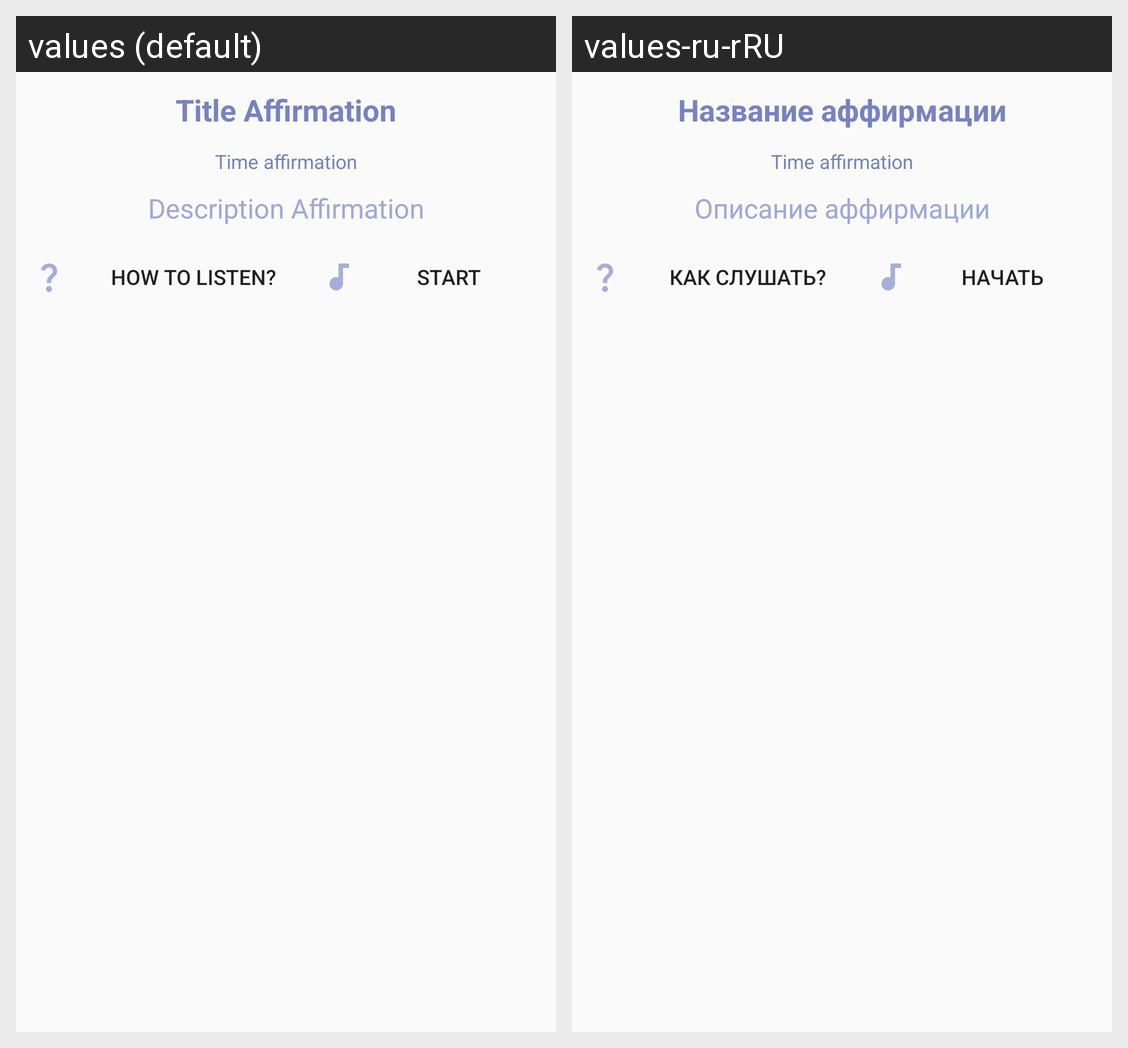

Translations of the strings shown on this Android screen, per locale in the grid:
Android screen res/layout/activity_detail_affirmation.xml rendered under 2 locales, left to right: values (default), values-ru-rRU. Device: Nexus 5 (rendered at 1080×1920; each locale shown at half size, 540×960, under a caption strip naming it); theme Theme.MyMood.
Strings drawn on this screen, with the default value and each locale's value (text and hints the layout hard-codes, and strings that could not be matched under every locale, appear in the picture but are not listed):

title_affirmation
  values: Title Affirmation
  values-ru-rRU: Название аффирмации

time_affirmation
  values: Time affirmation
  values-ru-rRU: Time affirmation  [not translated; the default value is used]

description_affirmation
  values: Description Affirmation
  values-ru-rRU: Описание аффирмации

how_to_listen
  values: how to listen?
  values-ru-rRU: как слушать?

start
  values: start
  values-ru-rRU: начать
